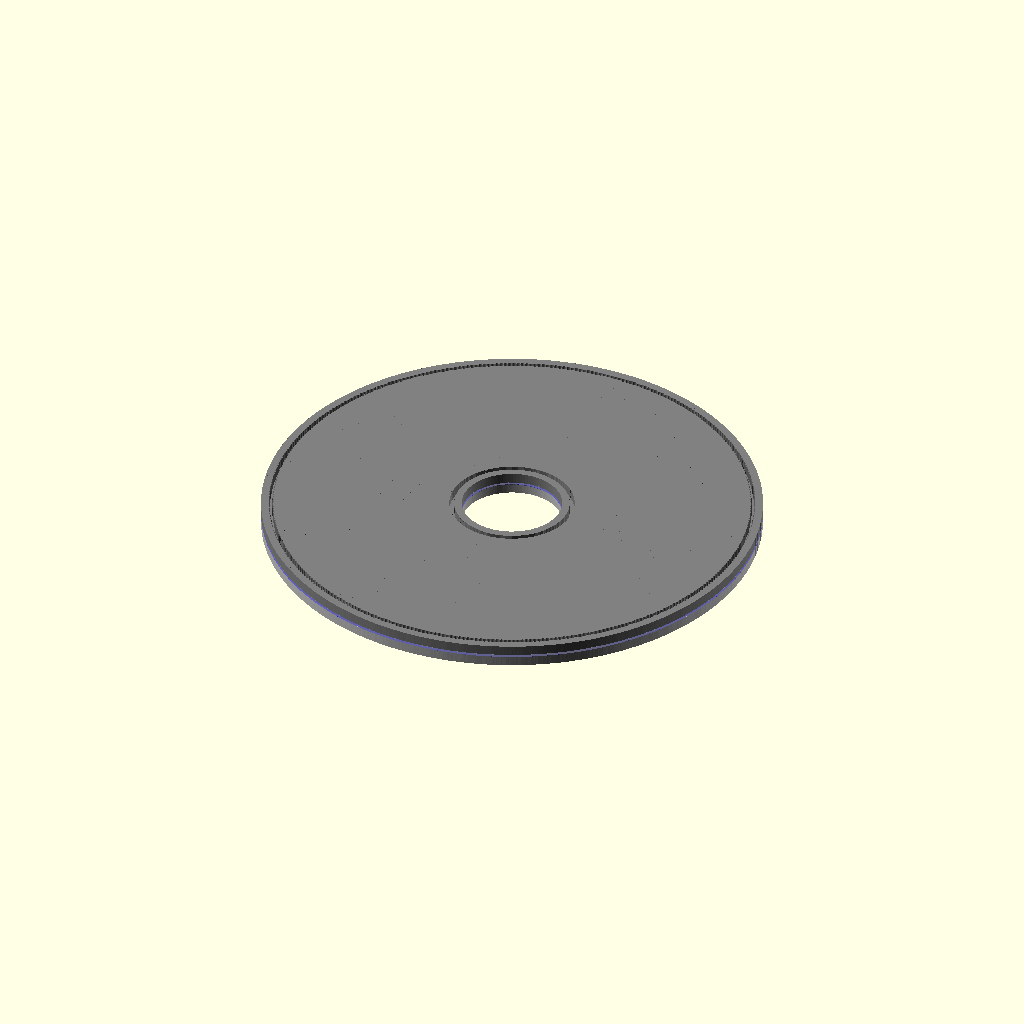
Cell 1 — every parameter at its default value.
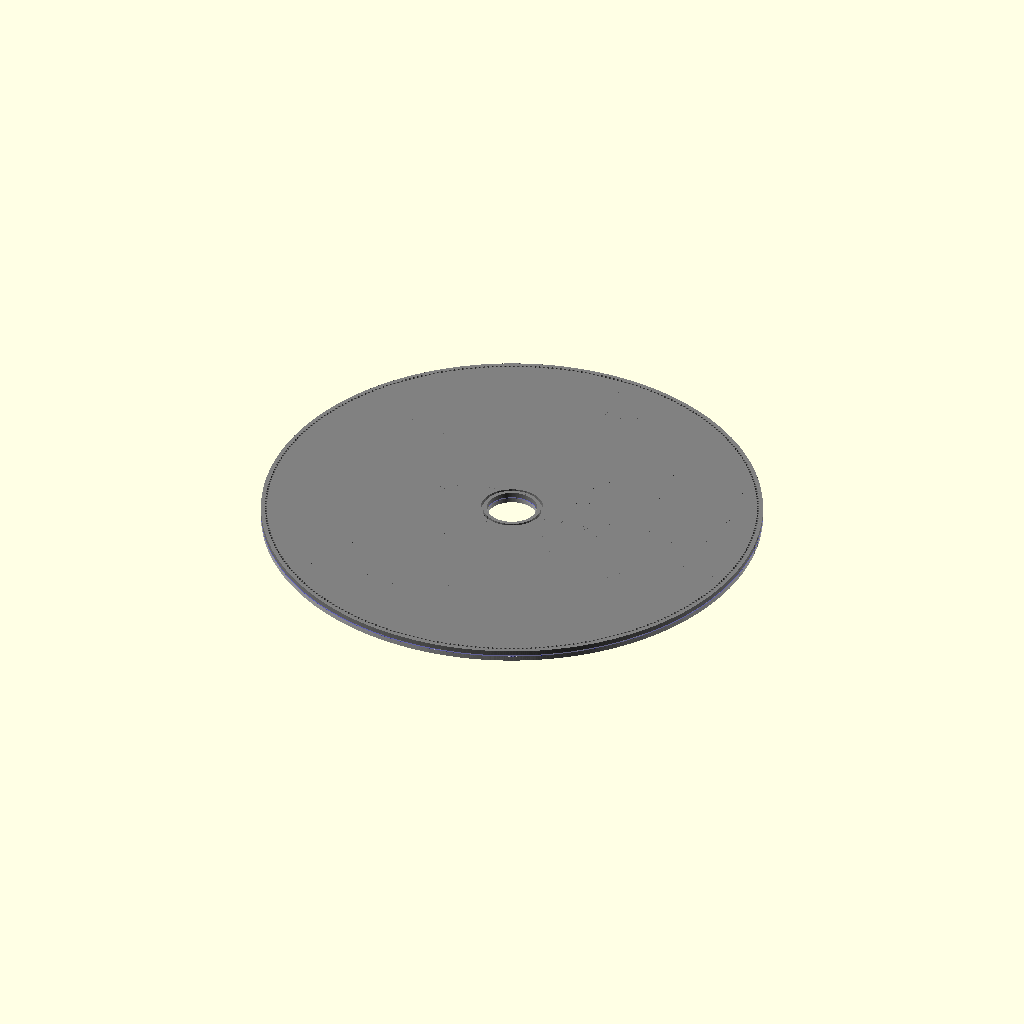
Cell 2: the same model with ship_radius = 1000.
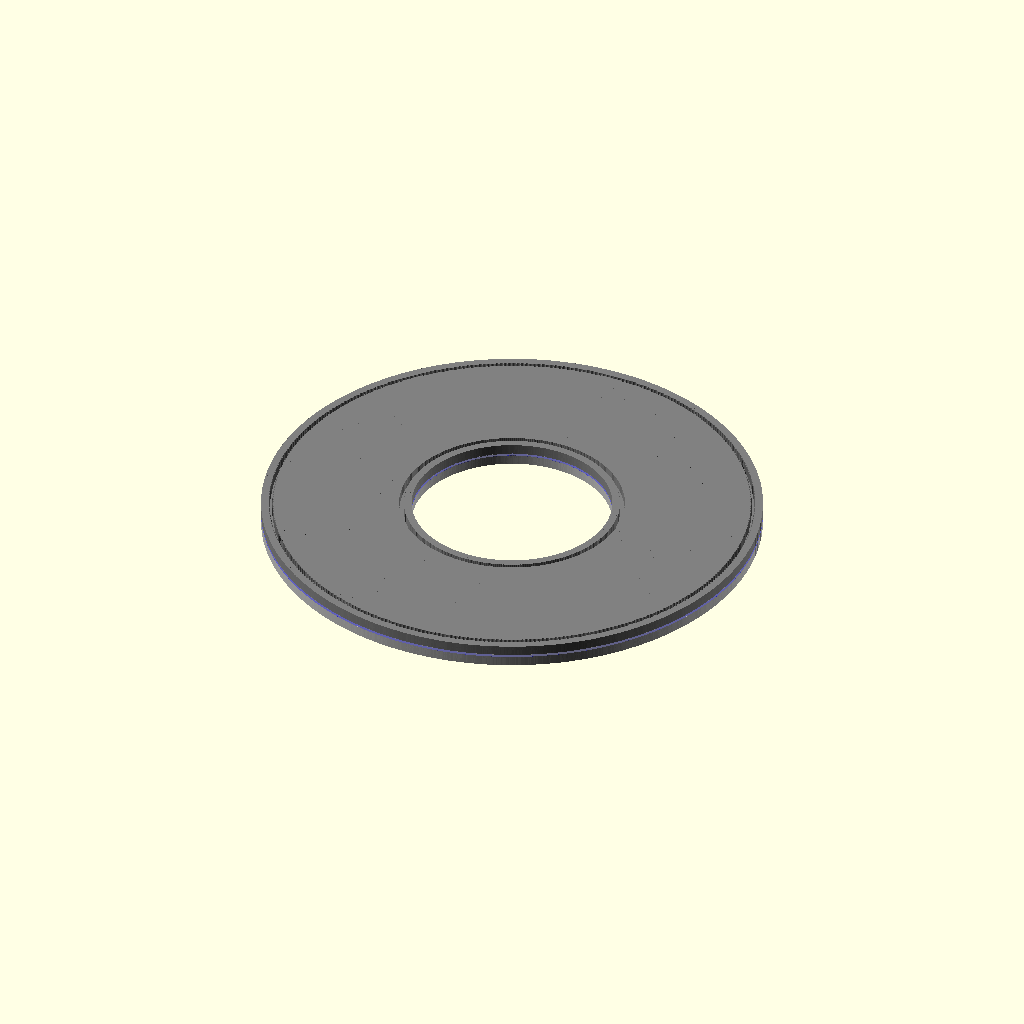
Cell 3: the same model with hub_radius = 200.
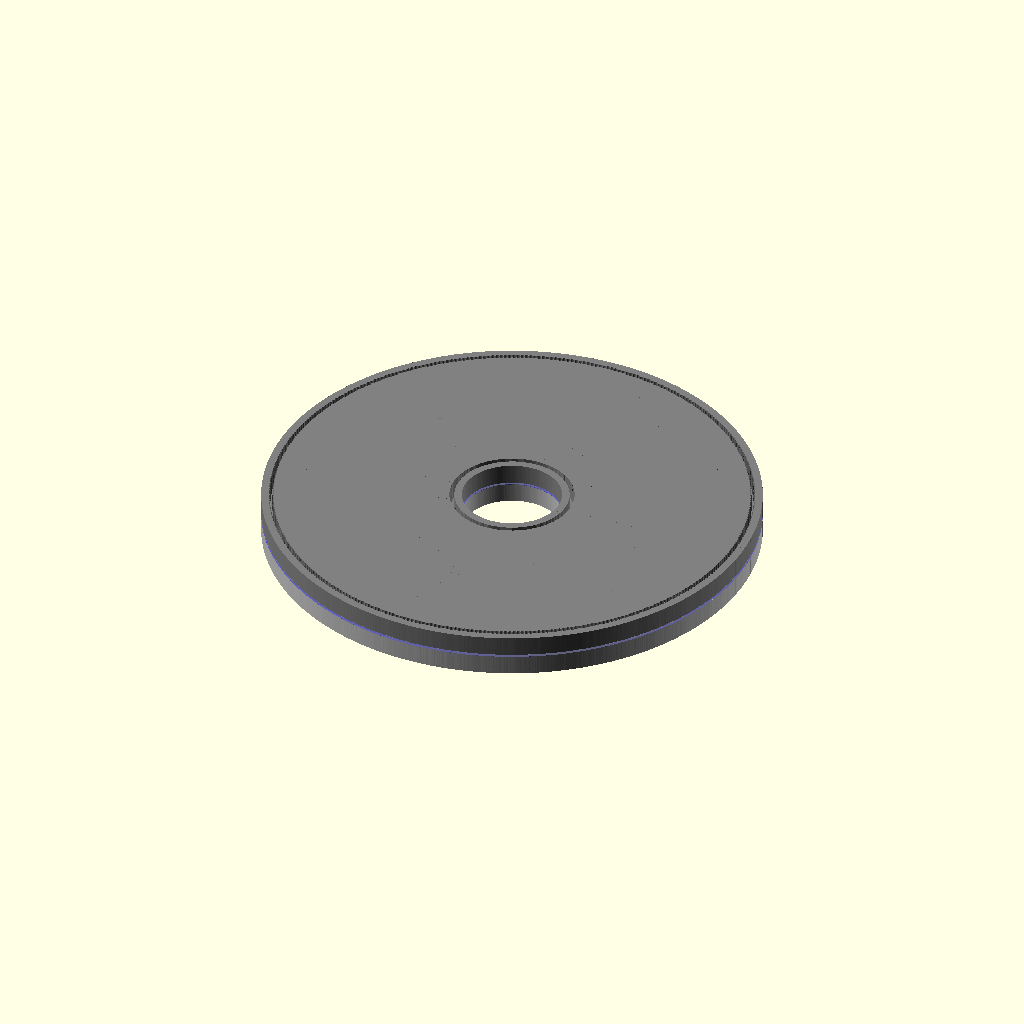
Cell 4: plate_thickness = 40 (everything else at default).
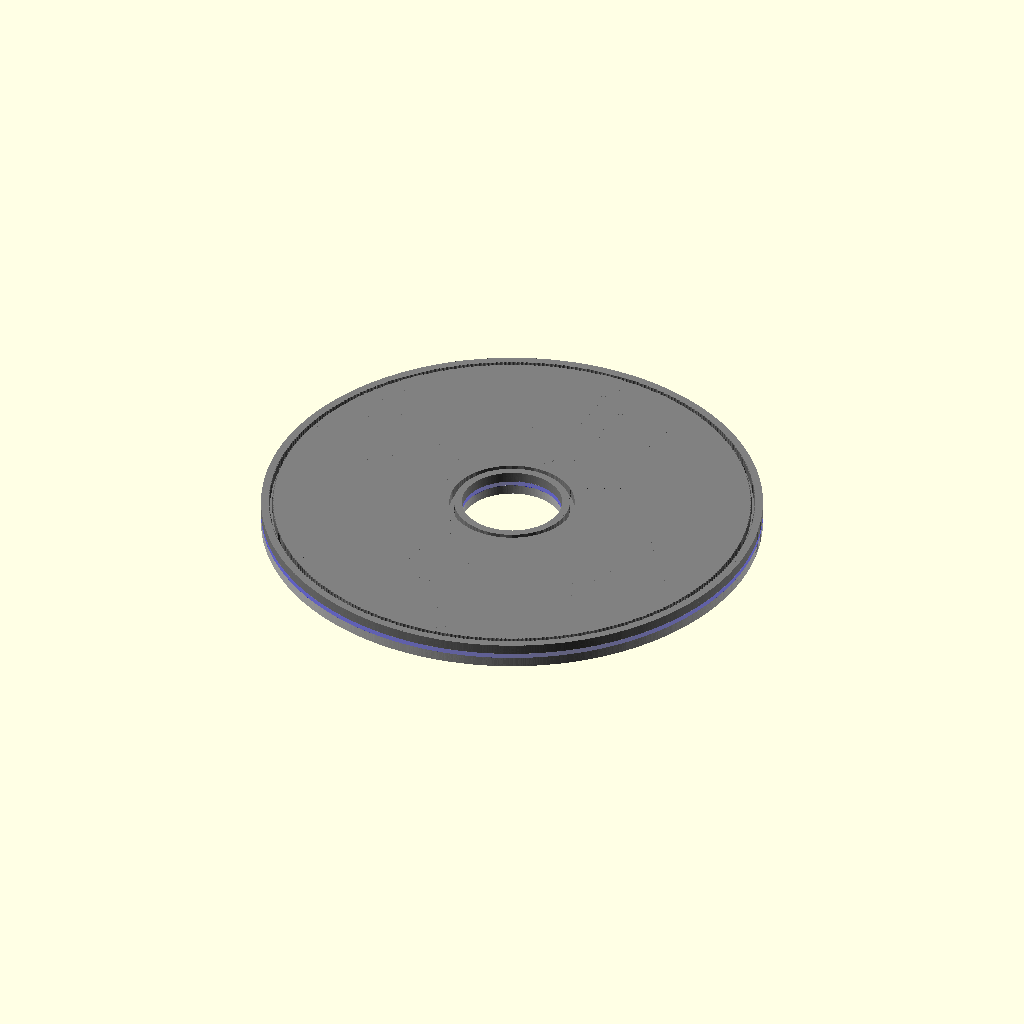
Cell 5: dielectric_thick = 10 (everything else at default).
The same orthographic view direction (rotation 55°, 0°, 25°; colour scheme Cornfield) for every cell, with the view re-fitted per cell, so scale and position can differ between cells.
The OpenSCAD source (type_s_saiya.scad):
// Gundam Robotics Systems
// Project: Type-S (Saiya) Anti-Gravity Platform
// Component: 360-Segment Electret Hull Assembly

// --- Global Parameters ---
ship_radius = 500;      // Total radius of the ship
hub_radius = 100;       // Central cockpit/avionics hub radius
plate_thickness = 20;   // Thickness of each hull plate
dielectric_thick = 5;   // Thickness of the separator insulator
num_segments = 360;     // The "Saiya" 360-degree array
bolt_hole_size = 5;     // Radius of mounting bolts

// --- Modules ---

module pie_slice(radius, angle, height) {
    // Creates a wedge shape for a single segment
    intersection() {
        cylinder(r=radius, h=height, $fn=100);
        cube([radius, radius, height]);
        rotate([0,0,angle]) translate([0, -radius, 0]) cube([radius, radius, height]);
    }
}

module segment_plate() {
    // Generates one isolated plate with bolt holes
    angle = 360 / num_segments;
    
    difference() {
        // The Plate Material
        pie_slice(ship_radius, angle, plate_thickness);
        
        // Remove the Center Hub area
        translate([0,0,-1]) cylinder(r=hub_radius, h=plate_thickness+2, $fn=100);
        
        // Bolt Hole: Outer Perimeter
        rotate([0,0,angle/2]) 
        translate([ship_radius - 20, 0, -1]) 
        cylinder(r=bolt_hole_size, h=plate_thickness+2, $fn=20);

        // Bolt Hole: Inner Perimeter
        rotate([0,0,angle/2]) 
        translate([hub_radius + 20, 0, -1]) 
        cylinder(r=bolt_hole_size, h=plate_thickness+2, $fn=20);
    }
}

module full_ring_assembly() {
    // Generates the 360-plate ring
    for (i = [0 : num_segments - 1]) {
        rotate([0, 0, i * (360 / num_segments)])
        translate([0,0,0]) // Adjust for gap if needed
        segment_plate();
    }
}

module dielectric_separator() {
    // The solid insulating disc between plates
    color("blue", 0.5)
    difference() {
        cylinder(r=ship_radius, h=dielectric_thick, $fn=200);
        translate([0,0,-1]) cylinder(r=hub_radius, h=dielectric_thick+2, $fn=200);
        
        // Optional: Cutouts for Snap Circuit feed-throughs
    }
}

// --- Assembly Render ---

// 1. Ventral (Bottom) Plates - Negative Charge
color("silver") 
full_ring_assembly();

// 2. Dielectric Insulator (Middle)
translate([0,0, plate_thickness]) 
dielectric_separator();

// 3. Dorsal (Top) Plates - Positive/Neutral
translate([0,0, plate_thickness + dielectric_thick]) 
color("gray") 
full_ring_assembly();
Parameter table extracted from the source (name, type, default, range or options):
ship_radius: number, default 500
hub_radius: number, default 100
plate_thickness: number, default 20
dielectric_thick: number, default 5
num_segments: number, default 360
bolt_hole_size: number, default 5
